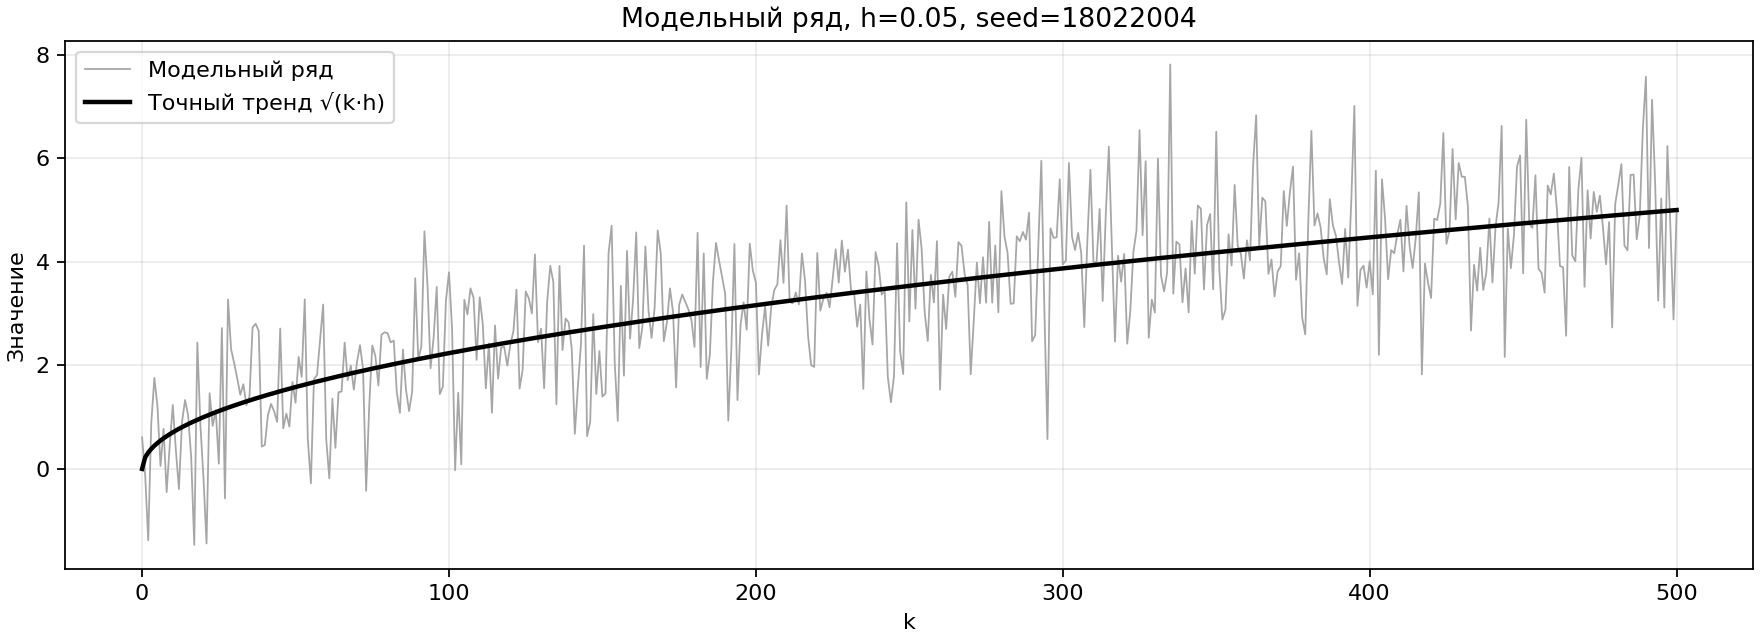

Source data for this figure (header and first rows):
k, time, exact_trend, series, noise, trend_mean_21, residual_mean_21, trend_mean_51, residual_mean_51, trend_mean_111, residual_mean_111, trend_median_21, residual_median_21, trend_median_51, residual_median_51, trend_median_111, residual_median_111
0, 0, 0, 0.6105, 0.6105, 0.4599, 0.1506, 0.4716, 0.1389, 1.049, -0.4386, 0.6105, 0, 0.6925, -0.08204, 1.052, -0.4419
1, 0.05, 0.2236, -0.1097, -0.3333, 0.4522, -0.5619, 0.5549, -0.6646, 1.061, -1.171, 0.5306, -0.6404, 0.7746, -0.8843, 1.067, -1.177
2, 0.1, 0.3162, -1.378, -1.694, 0.3875, -1.765, 0.5147, -1.892, 1.074, -2.452, 0.4508, -1.828, 0.6925, -2.07, 1.092, -2.47
3, 0.15, 0.3873, 0.8925, 0.5052, 0.4242, 0.4682, 0.6098, 0.2827, 1.098, -0.2056, 0.5306, 0.3618, 0.7746, 0.1179, 1.117, -0.2241
4, 0.2, 0.4472, 1.757, 1.31, 0.4847, 1.272, 0.6664, 1.09, 1.133, 0.6242, 0.6105, 1.146, 0.8025, 0.9544, 1.125, 0.6314
5, 0.25, 0.5, 1.219, 0.719, 0.519, 0.7, 0.7109, 0.5082, 1.123, 0.09556, 0.6925, 0.5265, 0.8305, 0.3886, 1.117, 0.1024
6, 0.3, 0.5477, 0.05589, -0.4918, 0.5016, -0.4457, 0.7433, -0.6874, 1.102, -1.047, 0.6105, -0.5546, 0.8413, -0.7854, 1.092, -1.036
7, 0.35, 0.5916, 0.7746, 0.1829, 0.3922, 0.3824, 0.7642, 0.01034, 1.106, -0.3319, 0.5306, 0.2439, 0.8521, -0.07751, 1.117, -0.342
8, 0.4, 0.6325, -0.4479, -1.08, 0.4999, -0.9478, 0.7898, -1.238, 1.096, -1.543, 0.6105, -1.058, 0.8723, -1.32, 1.092, -1.54
9, 0.45, 0.6708, 0.4508, -0.22, 0.5175, -0.06673, 0.8025, -0.3517, 1.101, -0.6506, 0.6925, -0.2417, 0.8925, -0.4417, 1.117, -0.6658
10, 0.5, 0.7071, 1.234, 0.5268, 0.4845, 0.7494, 0.8191, 0.4148, 1.107, 0.1265, 0.6105, 0.6234, 0.8973, 0.3366, 1.125, 0.1085
11, 0.55, 0.7416, 0.3673, -0.3743, 0.3868, -0.01957, 0.8708, -0.5035, 1.127, -0.76, 0.4508, -0.08353, 0.9022, -0.5349, 1.134, -0.767
12, 0.6, 0.7746, -0.3892, -1.164, 0.4617, -0.8509, 0.9217, -1.311, 1.136, -1.525, 0.7746, -1.164, 0.9683, -1.357, 1.177, -1.566
13, 0.65, 0.8062, 0.9022, 0.09595, 0.5668, 0.3353, 0.9664, -0.06425, 1.148, -0.2462, 0.8305, 0.07173, 1.034, -0.1323, 1.219, -0.3168
14, 0.7, 0.8367, 1.331, 0.4946, 0.5784, 0.7529, 0.953, 0.3782, 1.154, 0.1774, 0.8305, 0.5008, 0.9683, 0.3629, 1.226, 0.1055
15, 0.75, 0.866, 1.034, 0.1684, 0.4995, 0.535, 0.9411, 0.09334, 1.167, -0.1321, 0.7746, 0.2599, 0.9022, 0.1323, 1.233, -0.1981
16, 0.8, 0.8944, 0.2217, -0.6727, 0.5709, -0.3492, 0.9434, -0.7217, 1.184, -0.9618, 0.7746, -0.5528, 0.9683, -0.7466, 1.233, -1.012
17, 0.85, 0.922, -1.467, -2.389, 0.5412, -2.008, 0.9506, -2.418, 1.194, -2.661, 0.7746, -2.242, 1.034, -2.501, 1.234, -2.701
18, 0.9, 0.9487, 2.439, 1.49, 0.6601, 1.779, 0.9544, 1.485, 1.172, 1.267, 0.8305, 1.609, 1.036, 1.403, 1.233, 1.206
19, 0.95, 0.9747, 0.8521, -0.1226, 0.7914, 0.06069, 0.9534, -0.1013, 1.172, -0.3203, 0.8521, 0, 1.034, -0.1824, 1.233, -0.3805
20, 1, 1, -0.1759, -1.176, 0.8672, -1.043, 0.9916, -1.168, 1.188, -1.364, 0.9022, -1.078, 1.036, -1.212, 1.233, -1.409
21, 1.05, 1.025, -1.44, -2.465, 0.8918, -2.332, 0.9871, -2.428, 1.201, -2.642, 0.9022, -2.343, 1.034, -2.475, 1.234, -2.674
22, 1.1, 1.049, 1.462, 0.4134, 0.9425, 0.5197, 0.9888, 0.4734, 1.206, 0.2558, 1.034, 0.4278, 1.036, 0.4263, 1.244, 0.2178
23, 1.15, 1.072, 0.8305, -0.2419, 1.039, -0.2085, 0.9853, -0.1549, 1.224, -0.3935, 1.134, -0.3038, 1.034, -0.204, 1.255, -0.4245
24, 1.2, 1.095, 1.134, 0.03882, 1.055, 0.07961, 0.9992, 0.1351, 1.242, -0.1074, 1.233, -0.09828, 1.036, 0.09838, 1.266, -0.1319
25, 1.25, 1.118, 0.1006, -1.017, 1.058, -0.9574, 1.005, -0.9041, 1.259, -1.158, 1.233, -1.132, 1.037, -0.9368, 1.277, -1.177
26, 1.3, 1.14, 2.72, 1.579, 1.139, 1.581, 1.035, 1.685, 1.273, 1.446, 1.401, 1.318, 1.067, 1.652, 1.304, 1.415
27, 1.35, 1.162, -0.5685, -1.73, 1.262, -1.83, 1.072, -1.641, 1.288, -1.856, 1.433, -2.001, 1.117, -1.685, 1.331, -1.9
28, 1.4, 1.183, 3.271, 2.087, 1.459, 1.812, 1.163, 2.107, 1.29, 1.981, 1.462, 1.808, 1.134, 2.136, 1.344, 1.927
29, 1.45, 1.204, 2.309, 1.105, 1.363, 0.9463, 1.157, 1.152, 1.287, 1.022, 1.433, 0.8767, 1.134, 1.175, 1.331, 0.9781
30, 1.5, 1.225, 2.044, 0.8189, 1.345, 0.6992, 1.117, 0.9266, 1.299, 0.7444, 1.433, 0.611, 1.117, 0.9271, 1.344, 0.7
31, 1.55, 1.245, 1.75, 0.5048, 1.402, 0.3475, 1.127, 0.6226, 1.302, 0.4479, 1.433, 0.3172, 1.117, 0.6332, 1.356, 0.3936
32, 1.6, 1.265, 1.433, 0.1677, 1.531, -0.09798, 1.162, 0.2709, 1.3, 0.1329, 1.433, 0, 1.134, 0.2984, 1.344, 0.08894
33, 1.65, 1.285, 1.635, 0.3507, 1.514, 0.1211, 1.195, 0.44, 1.302, 0.3334, 1.401, 0.2339, 1.233, 0.4027, 1.356, 0.2791
34, 1.7, 1.304, 1.233, -0.07129, 1.518, -0.2853, 1.266, -0.03381, 1.328, -0.09581, 1.401, -0.1688, 1.234, -0.001373, 1.379, -0.1462
35, 1.75, 1.323, 1.401, 0.07847, 1.593, -0.1916, 1.269, 0.1326, 1.337, 0.0644, 1.433, -0.0313, 1.234, 0.1674, 1.401, 0
36, 1.8, 1.342, 2.732, 1.39, 1.625, 1.106, 1.241, 1.491, 1.348, 1.384, 1.433, 1.299, 1.233, 1.499, 1.417, 1.315
37, 1.85, 1.36, 2.805, 1.444, 1.547, 1.258, 1.26, 1.544, 1.383, 1.422, 1.401, 1.403, 1.255, 1.55, 1.433, 1.372
38, 1.9, 1.378, 2.666, 1.288, 1.613, 1.053, 1.276, 1.39, 1.406, 1.26, 1.401, 1.265, 1.255, 1.411, 1.447, 1.219
39, 1.95, 1.396, 0.4313, -0.9651, 1.537, -1.106, 1.287, -0.856, 1.412, -0.9804, 1.401, -0.97, 1.277, -0.846, 1.462, -1.031
40, 2, 1.414, 0.4632, -0.951, 1.488, -1.025, 1.291, -0.8274, 1.424, -0.9603, 1.277, -0.8142, 1.277, -0.8142, 1.468, -1.005
41, 2.05, 1.432, 1.037, -0.3944, 1.494, -0.4562, 1.318, -0.2808, 1.445, -0.4077, 1.277, -0.24, 1.356, -0.3188, 1.474, -0.4365
42, 2.1, 1.449, 1.255, -0.1942, 1.495, -0.2399, 1.347, -0.09245, 1.445, -0.1901, 1.277, -0.02244, 1.401, -0.1464, 1.468, -0.2131
43, 2.15, 1.466, 1.117, -0.3497, 1.583, -0.4659, 1.415, -0.2987, 1.446, -0.3299, 1.277, -0.1608, 1.433, -0.3161, 1.474, -0.3573
44, 2.2, 1.483, 0.9082, -0.575, 1.532, -0.6236, 1.397, -0.4893, 1.465, -0.5563, 1.255, -0.3467, 1.433, -0.5244, 1.477, -0.5688
45, 2.25, 1.5, 2.711, 1.211, 1.46, 1.251, 1.421, 1.29, 1.488, 1.224, 1.255, 1.456, 1.462, 1.249, 1.48, 1.231
46, 2.3, 1.517, 0.7823, -0.7343, 1.476, -0.6935, 1.471, -0.6891, 1.5, -0.7173, 1.255, -0.4727, 1.48, -0.698, 1.486, -0.704
47, 2.35, 1.533, 1.067, -0.4655, 1.432, -0.3647, 1.537, -0.4701, 1.485, -0.4174, 1.255, -0.1875, 1.496, -0.429, 1.48, -0.4128
48, 2.4, 1.549, 0.8172, -0.732, 1.417, -0.5999, 1.5, -0.6833, 1.485, -0.6675, 1.255, -0.4378, 1.496, -0.6793, 1.477, -0.6599
49, 2.45, 1.565, 1.679, 0.114, 1.441, 0.2379, 1.508, 0.1714, 1.471, 0.2078, 1.255, 0.4243, 1.496, 0.1827, 1.474, 0.2054
50, 2.5, 1.581, 1.277, -0.3038, 1.448, -0.1707, 1.532, -0.2549, 1.488, -0.2109, 1.255, 0.02244, 1.532, -0.2548, 1.477, -0.1996
51, 2.55, 1.597, 2.163, 0.5663, 1.417, 0.7458, 1.573, 0.5901, 1.502, 0.6609, 1.255, 0.9082, 1.635, 0.5279, 1.48, 0.6829
52, 2.6, 1.612, 1.778, 0.1658, 1.433, 0.3456, 1.551, 0.2269, 1.521, 0.2576, 1.277, 0.5008, 1.61, 0.1686, 1.486, 0.292
53, 2.65, 1.628, 3.273, 1.646, 1.392, 1.881, 1.613, 1.66, 1.537, 1.736, 1.277, 1.996, 1.635, 1.638, 1.492, 1.781
54, 2.7, 1.643, 0.5718, -1.071, 1.409, -0.8377, 1.601, -1.029, 1.542, -0.9704, 1.356, -0.7843, 1.635, -1.063, 1.494, -0.9225
55, 2.75, 1.658, -0.2779, -1.936, 1.438, -1.715, 1.607, -1.885, 1.558, -1.836, 1.48, -1.758, 1.635, -1.913, 1.496, -1.774
56, 2.8, 1.673, 1.733, 0.06013, 1.425, 0.3089, 1.615, 0.1185, 1.578, 0.1554, 1.48, 0.2532, 1.635, 0.09818, 1.525, 0.2088
57, 2.85, 1.688, 1.815, 0.1268, 1.469, 0.3461, 1.629, 0.1858, 1.593, 0.222, 1.496, 0.3185, 1.635, 0.1797, 1.532, 0.2828
58, 2.9, 1.703, 2.489, 0.7862, 1.513, 0.976, 1.63, 0.8591, 1.627, 0.8619, 1.679, 0.8099, 1.635, 0.8539, 1.555, 0.9341
59, 2.95, 1.718, 3.175, 1.457, 1.547, 1.628, 1.619, 1.556, 1.629, 1.546, 1.679, 1.496, 1.61, 1.565, 1.555, 1.62
... 441 more rows
